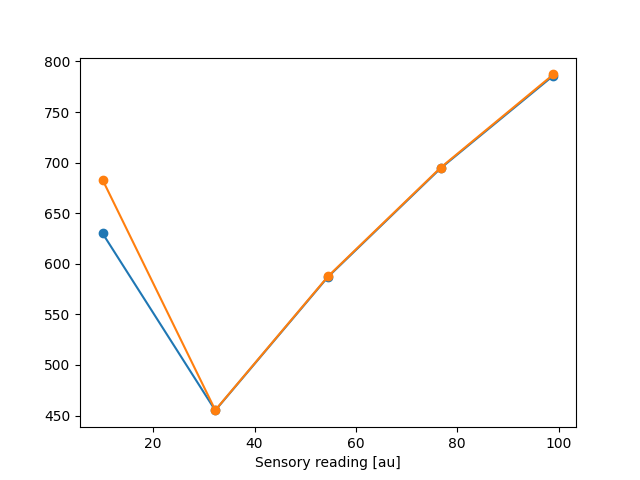

Source data for this figure (header and first rows):
10.0, 683, 683.0145454545454
32.25, 455, 455.4
54.5, 587, 587.6
76.75, 695, 695.1
99.0, 787, 787.2
